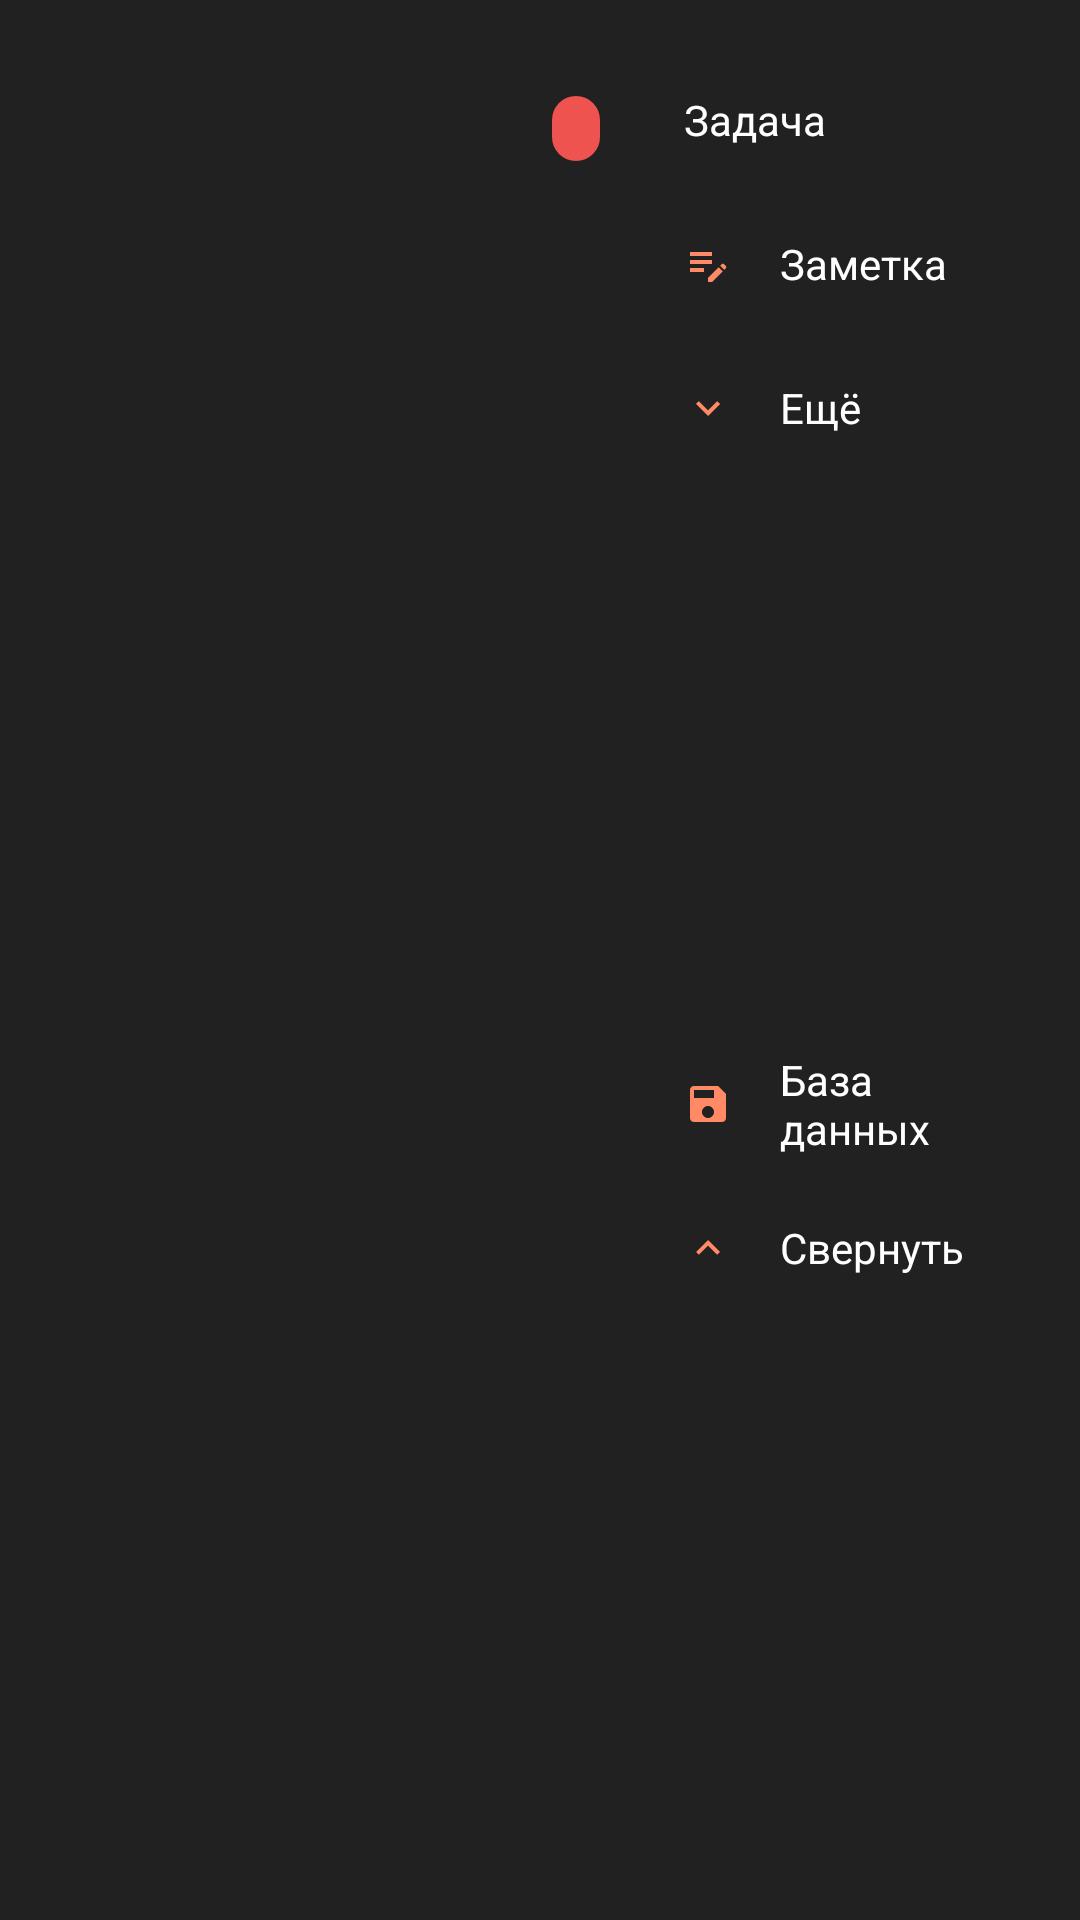

Reconstruct the res/layout file that produces this screen, plus the resources it refers to.
<!-- AndroidManifest.xml: application theme AppTheme -->
<!-- res/layout/rv_schedule_summary.xml -->
<?xml version="1.0" encoding="utf-8"?>
<androidx.constraintlayout.widget.ConstraintLayout xmlns:android="http://schemas.android.com/apk/res/android"
    xmlns:app="http://schemas.android.com/apk/res-auto"
    xmlns:tools="http://schemas.android.com/tools"
    android:layout_width="match_parent"
    android:layout_height="wrap_content"
    android:animateLayoutChanges="true"
    android:clipToPadding="false"
    android:elevation="@dimen/sheetElevation"
    android:paddingTop="@dimen/normalMargin"
    android:paddingBottom="@dimen/normalMargin">

    <TextView
        android:id="@+id/staleTasks"
        android:layout_width="wrap_content"
        android:layout_height="wrap_content"
        android:layout_marginTop="@dimen/normalMargin"
        android:layout_marginEnd="@dimen/normalMargin"
        android:background="@drawable/background_rounded_rect_error"
        android:maxWidth="@dimen/rvScheduleSummaryItemMaxWidth"
        android:paddingHorizontal="@dimen/smallMargin"
        android:textColor="@color/textPrimaryWhite"
        android:textSize="@dimen/textSizeNormal"
        app:layout_constraintEnd_toStartOf="@id/center"
        app:layout_constraintTop_toTopOf="@id/quickTask"
        tools:text="5 задач просрочено" />

    <TextView
        android:id="@+id/todayTasks"
        android:layout_width="wrap_content"
        android:layout_height="wrap_content"
        android:layout_marginTop="@dimen/normalMargin"
        android:layout_marginEnd="@dimen/normalMargin"
        android:maxWidth="@dimen/rvScheduleSummaryItemMaxWidth"
        android:textColor="@color/textPrimaryWhite"
        android:textSize="@dimen/textSizeNormal"
        app:layout_constraintEnd_toStartOf="@id/center"
        app:layout_constraintTop_toBottomOf="@id/staleTasks"
        tools:text="5 задач на сегодня" />

    <TextView
        android:id="@+id/futureTasks"
        android:layout_width="wrap_content"
        android:layout_height="wrap_content"
        android:layout_marginTop="@dimen/normalMargin"
        android:layout_marginEnd="@dimen/normalMargin"
        android:maxWidth="@dimen/rvScheduleSummaryItemMaxWidth"
        android:textColor="@color/textHintWhite"
        android:textSize="@dimen/textSizeNormal"
        app:layout_constraintEnd_toStartOf="@id/center"
        app:layout_constraintTop_toBottomOf="@id/todayTasks"
        tools:text="70 задач на потом" />

    <androidx.constraintlayout.widget.Guideline
        android:id="@+id/center"
        android:layout_width="wrap_content"
        android:layout_height="match_parent"
        android:orientation="vertical"
        app:layout_constraintGuide_percent="0.6" />

    <com.google.android.material.floatingactionbutton.ExtendedFloatingActionButton
        android:id="@+id/quickTask"
        style="@style/ButtonWithIcon.Schedule"
        android:layout_width="0dp"
        android:layout_height="wrap_content"
        android:text="@string/buttonQuickTask"
        app:icon="@drawable/ic_add"
        app:layout_constraintEnd_toEndOf="parent"
        app:layout_constraintStart_toEndOf="@id/center"
        app:layout_constraintTop_toTopOf="parent" />

    <com.google.android.material.floatingactionbutton.ExtendedFloatingActionButton
        android:id="@+id/quickNote"
        style="@style/ButtonWithIcon.Schedule"
        android:layout_width="0dp"
        android:layout_height="wrap_content"
        android:text="@string/buttonQuickNote"
        app:icon="@drawable/ic_note"
        app:layout_constraintEnd_toEndOf="parent"
        app:layout_constraintStart_toEndOf="@id/center"
        app:layout_constraintTop_toBottomOf="@id/quickTask" />

    <com.google.android.material.floatingactionbutton.ExtendedFloatingActionButton
        android:id="@+id/expand"
        style="@style/ButtonWithIcon.Schedule"
        android:layout_width="0dp"
        android:layout_height="wrap_content"
        android:text="@string/menuItemExpand"
        app:icon="@drawable/ic_expand"
        app:layout_constraintEnd_toEndOf="parent"
        app:layout_constraintStart_toEndOf="@id/center"
        app:layout_constraintTop_toBottomOf="@id/quickNote" />

    <LinearLayout
        android:id="@+id/container"
        android:layout_width="0dp"
        android:layout_height="wrap_content"
        android:orientation="vertical"
        app:layout_constraintBottom_toBottomOf="parent"
        app:layout_constraintEnd_toEndOf="parent"
        app:layout_constraintStart_toEndOf="@id/center"
        app:layout_constraintTop_toBottomOf="@id/expand">

        <com.google.android.material.floatingactionbutton.ExtendedFloatingActionButton
            android:id="@+id/database"
            style="@style/ButtonWithIcon.Schedule"
            android:layout_width="match_parent"
            android:layout_height="wrap_content"
            android:text="@string/navDrawerDatabaseTitle"
            app:icon="@drawable/ic_save" />

        <com.google.android.material.floatingactionbutton.ExtendedFloatingActionButton
            android:id="@+id/collapse"
            style="@style/ButtonWithIcon.Schedule"
            android:layout_width="match_parent"
            android:layout_height="wrap_content"
            android:text="@string/menuItemCollapse"
            app:icon="@drawable/ic_collapse" />

    </LinearLayout>

</androidx.constraintlayout.widget.ConstraintLayout>
<!-- resources referenced by this layout -->
<resources>
  <color name="textHintWhite">#4DFFFFFF</color>
  <color name="textPrimaryWhite">#ffffff</color>
  <dimen name="normalMargin">16dp</dimen>
  <dimen name="rvScheduleSummaryItemMaxWidth">180dp</dimen>
  <dimen name="sheetElevation">4dp</dimen>
  <dimen name="smallMargin">8dp</dimen>
  <dimen name="textSizeNormal">16sp</dimen>
  <string name="buttonQuickNote">Заметка</string>
  <string name="buttonQuickTask">Задача</string>
  <string name="menuItemCollapse">Свернуть</string>
  <string name="menuItemExpand">Ещё</string>
  <string name="navDrawerDatabaseTitle">База данных</string>
  <style name="ButtonWithIcon.Schedule">
          <item name="android:textSize">@dimen/textSizeSmall</item>
          <item name="iconSize">@dimen/iconSizeTiny</item>
          <item name="android:lines">2</item>
      </style>
  <dimen name="normalCorners">8dp</dimen>
  <color name="colorError">#EF5350</color>
  <dimen name="textSizeSmall">14sp</dimen>
  <dimen name="iconSizeTiny">16dp</dimen>
  <color name="colorPrimary">#37474F</color>
  <color name="green600">#43A047</color>
  <color name="colorAccent">#FF8A65</color>
  <color name="windowBackground">@color/gray900</color>
  <color name="gray800">#424242</color>
  <style name="DropDownListViewStyle" parent="Widget.AppCompat.ListView.DropDown">
          <item name="android:divider">@color/textHintWhite</item>
          <item name="android:dividerHeight">0.5dp</item>
          <item name="android:background">@drawable/background_popup_menu</item>
      </style>
  <style name="Snackbar" parent="Widget.MaterialComponents.Snackbar">
          <item name="backgroundTint">@color/green600</item>
          <item name="actionTextColorAlpha">1</item>
      </style>
  <style name="SnackBarTextView" parent="Widget.MaterialComponents.Snackbar.TextView">
          <item name="android:textColor">@color/textPrimaryWhite</item>
      </style>
  <style name="SnackbarButtonStyle" parent="Widget.MaterialComponents.Button.TextButton">
          <item name="android:textColor">@color/textPrimaryWhite</item>
      </style>
  <color name="colorAccentSecondary">#A6FF8A65</color>
  <!-- drawable rv_scrollbars (drawable) -->
  <?xml version="1.0" encoding="utf-8"?>
  <shape xmlns:android="http://schemas.android.com/apk/res/android"
      android:shape="rectangle">
  
      <solid android:color="@color/scrollbarsColor" />
  
      <corners android:radius="@dimen/scrollbarsCorners" />
  
  </shape>
  <dimen name="scrollbarsWidth">4dp</dimen>
  <color name="gray900">#212121</color>
  <style name="CalendarHeaderLayout" parent="Widget.MaterialComponents.MaterialCalendar.HeaderLayout">
          <item name="android:background">@color/colorAccent</item>
      </style>
  <style name="CalendarStyle" parent="Widget.MaterialComponents.MaterialCalendar">
          <item name="daySelectedStyle">@style/CalendarDaySelected</item>
          <item name="yearSelectedStyle">@style/CalendarYearSelected</item>
      </style>
  <style name="TimePicker.Clock" parent="Widget.MaterialComponents.TimePicker.Clock">
          <item name="clockFaceBackgroundColor">@color/gray800</item>
          <item name="clockHandColor">@color/colorAccent</item>
          <item name="clockNumberTextColor">@color/textPrimaryWhite</item>
      </style>
  <color name="sheetBackground">#272727</color>
  <color name="scrollbarsColor">#1AFFFFFF</color>
  <dimen name="scrollbarsCorners">2dp</dimen>
  <color name="gray850">#323232</color>
  <style name="CalendarDaySelected" parent="Widget.MaterialComponents.MaterialCalendar.Day.Selected">
          <item name="itemFillColor">@color/colorAccent</item>
          <item name="itemTextColor">@android:color/white</item>
      </style>
  <style name="CalendarYearSelected" parent="Widget.MaterialComponents.MaterialCalendar.Year">
          <item name="itemFillColor">@color/textHintWhite</item>
      </style>
</resources>
